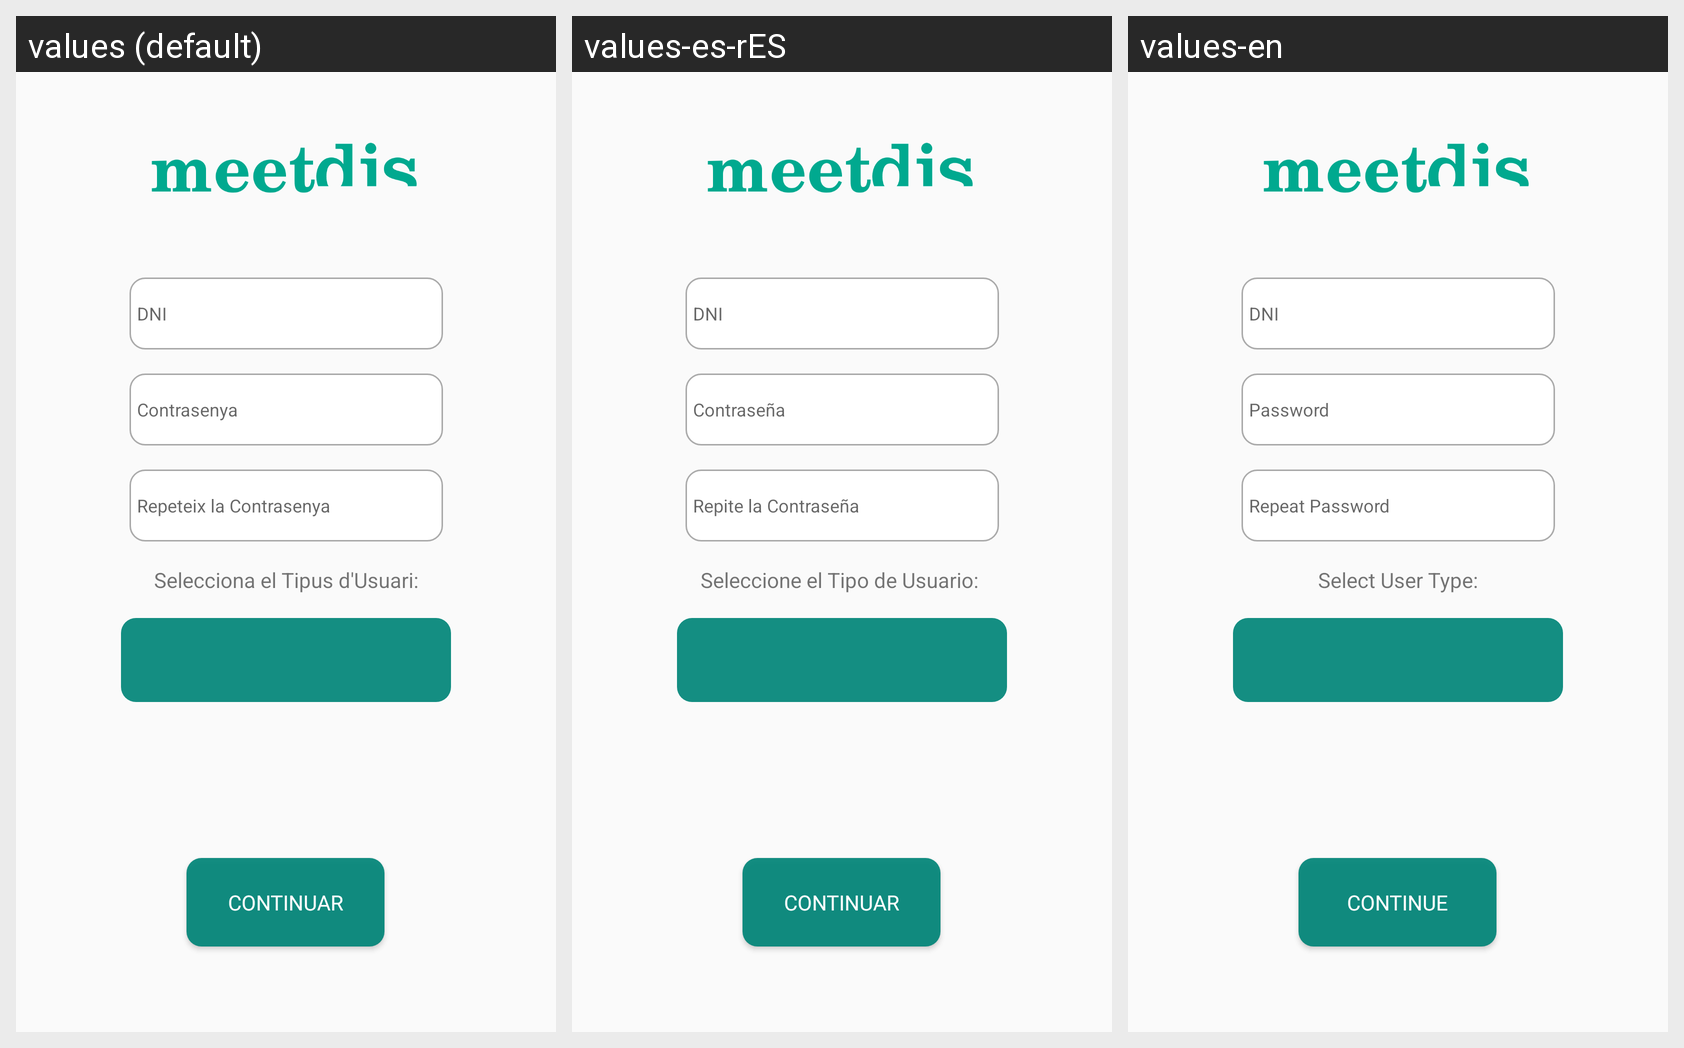

Here is an Android app screen in its default locale and in the app's own translations. Write out the translated-string differences for the strings that appear on this screen.
Android screen res/layout/fragment_registre.xml rendered under 3 locales, left to right: values (default), values-es-rES, values-en. Device: Nexus 5 (rendered at 1080×1920; each locale shown at half size, 540×960, under a caption strip naming it); theme Theme.Design.Light.NoActionBar.
Strings drawn on this screen, with the default value and each locale's value (text and hints the layout hard-codes, and strings that could not be matched under every locale, appear in the picture but are not listed):

dni
  values: DNI
  values-es-rES: DNI
  values-en: DNI

password
  values: Contrasenya
  values-es-rES: Contraseña
  values-en: Password

repeatPassword
  values: Repeteix la Contrasenya
  values-es-rES: Repite la Contraseña
  values-en: Repeat Password

continuar
  values: CONTINUAR
  values-es-rES: CONTINUAR
  values-en: CONTINUE

seleccioUsuari
  values: Selecciona el Tipus d'Usuari:
  values-es-rES: Seleccione el Tipo de Usuario: 
  values-en: Select User Type:
